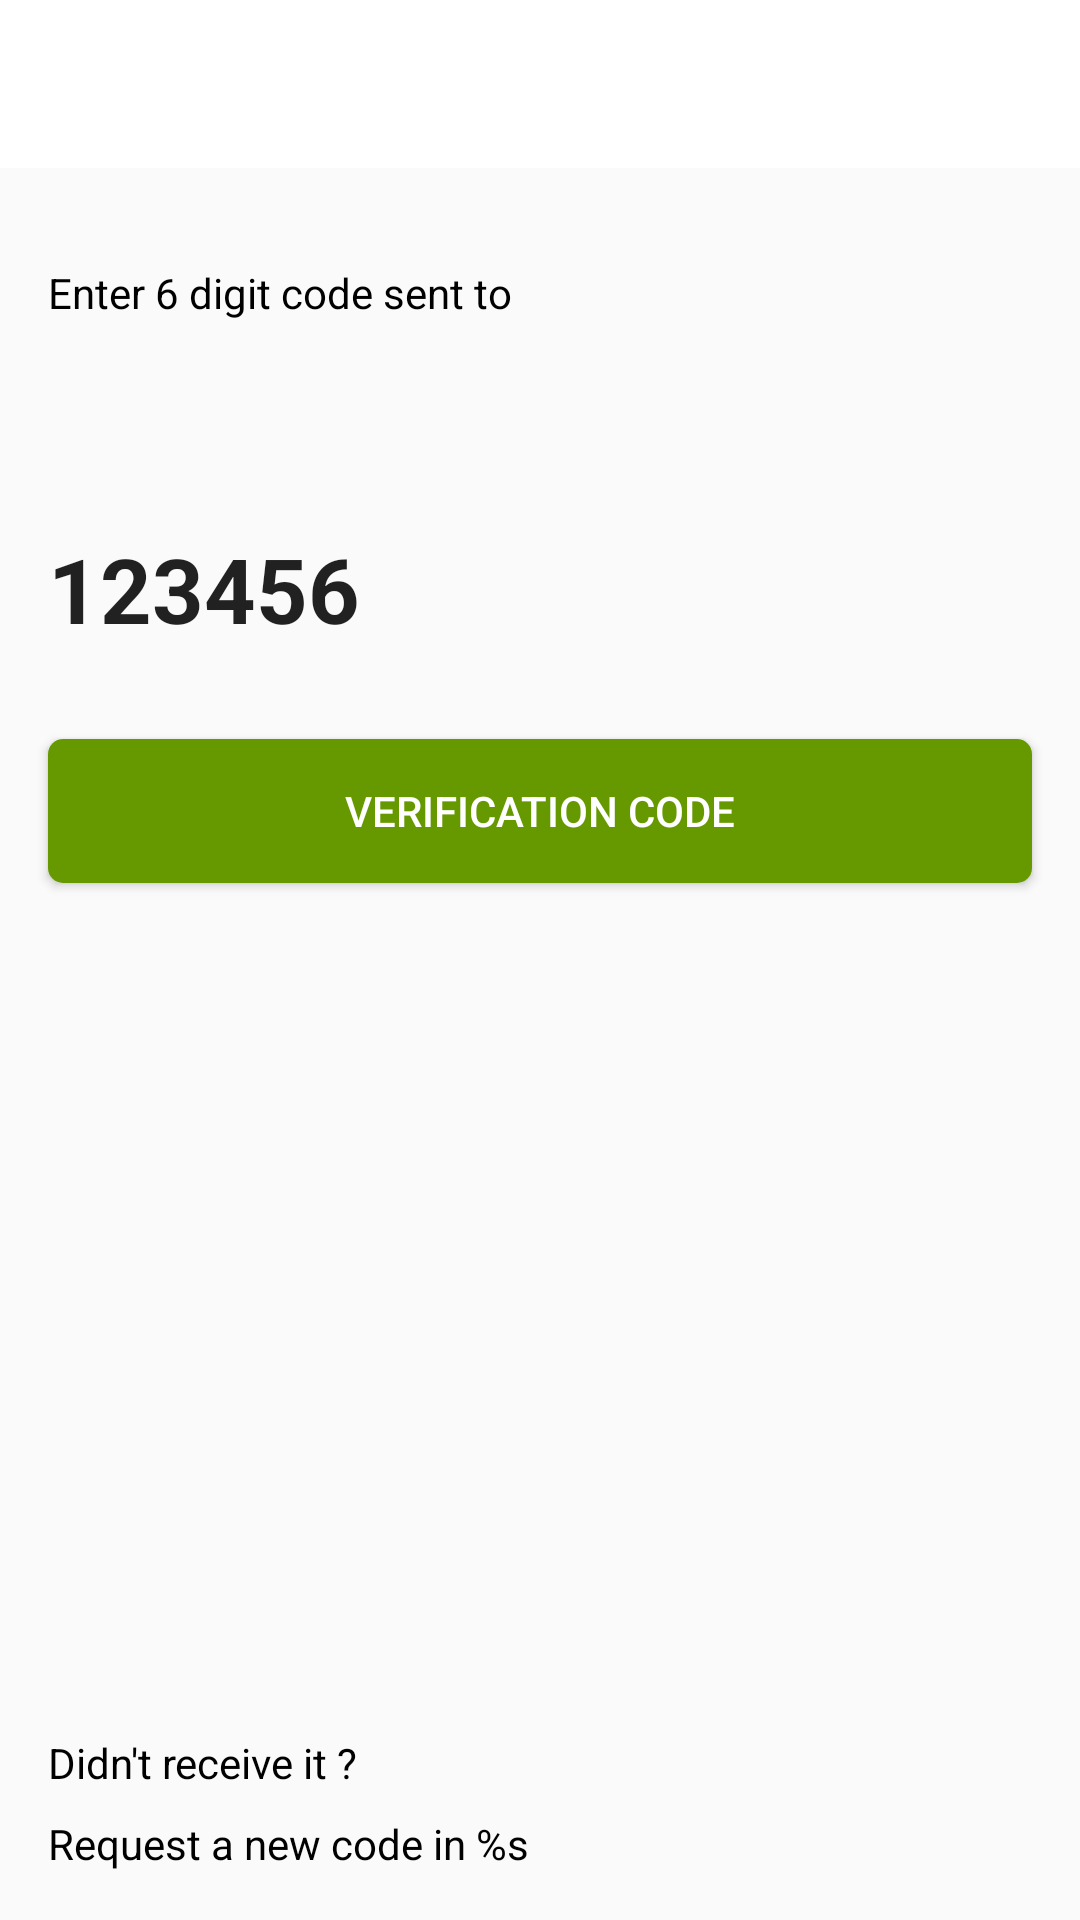

The Android layout XML behind this screen, and the referenced resources:
<!-- AndroidManifest.xml: application theme AppTheme -->
<!-- res/layout/activity_verify_phone.xml -->
<?xml version="1.0" encoding="utf-8"?>
<FrameLayout  xmlns:android="http://schemas.android.com/apk/res/android"
    xmlns:app="http://schemas.android.com/apk/res-auto"
    xmlns:tools="http://schemas.android.com/tools"
    android:layout_width="match_parent"
    android:layout_height="match_parent">

    <android.support.constraint.ConstraintLayout
        android:id="@+id/root_layout"
        android:layout_width="match_parent"
        android:layout_height="match_parent">

        <android.support.v7.widget.Toolbar
            android:id="@+id/toolbar"
            android:layout_width="0dp"
            android:layout_height="wrap_content"
            android:background="@color/colorWhite"
            android:minHeight="?attr/actionBarSize"
            android:theme="?attr/actionBarTheme"
            app:layout_constraintEnd_toEndOf="parent"
            app:layout_constraintStart_toStartOf="parent"
            app:layout_constraintTop_toTopOf="parent" />

        <TextView
            android:id="@+id/instruction_text_view"
            android:layout_width="wrap_content"
            android:layout_height="wrap_content"
            android:layout_marginStart="16dp"
            android:layout_marginTop="32dp"
            android:text="@string/instruction_text_view"
            android:textColor="@android:color/black"
            app:layout_constraintStart_toStartOf="parent"
            app:layout_constraintTop_toBottomOf="@+id/toolbar" />

        <TextView
            android:id="@+id/phone_text_view"
            android:layout_width="wrap_content"
            android:layout_height="wrap_content"
            android:layout_marginStart="16dp"
            android:layout_marginTop="8dp"
            tools:text="+84 0395616595"
            android:textColor="@android:color/black"
            android:textStyle="bold"
            app:layout_constraintStart_toStartOf="parent"
            app:layout_constraintTop_toBottomOf="@+id/instruction_text_view" />


        <TextView
            android:id="@+id/time_out_text_view"
            android:layout_width="wrap_content"
            android:layout_height="wrap_content"
            android:layout_marginStart="16dp"
            android:layout_marginBottom="16dp"
            android:text="@string/time_out_text"
            android:textColor="@android:color/black"
            app:layout_constraintBottom_toBottomOf="parent"
            app:layout_constraintStart_toStartOf="parent" />

        <TextView
            android:id="@+id/receive_text_view"
            android:layout_width="wrap_content"
            android:layout_height="wrap_content"
            android:layout_marginStart="16dp"
            android:layout_marginBottom="8dp"
            android:text="@string/receive_text_view"
            android:textColor="@android:color/black"
            app:layout_constraintBottom_toTopOf="@+id/time_out_text_view"
            app:layout_constraintStart_toStartOf="parent" />

        <EditText
            android:id="@+id/code_edit_text"
            android:layout_width="0dp"
            android:layout_height="wrap_content"
            android:layout_marginStart="16dp"
            android:layout_marginTop="32dp"
            android:layout_marginEnd="16dp"
            android:background="@null"
            android:hint="@string/hint_code"
            android:inputType="number"
            android:maxLength="6"
            android:paddingTop="10dp"
            android:paddingBottom="10dp"
            android:textColorHint="@android:color/darker_gray"
            android:textSize="30sp"
            android:textStyle="bold"
            android:imeOptions="actionDone"
            app:layout_constraintEnd_toEndOf="parent"
            app:layout_constraintStart_toStartOf="parent"
            app:layout_constraintTop_toBottomOf="@+id/phone_text_view"
            tools:ignore="Autofill"
            android:text="123456"/>

        <Button
            android:id="@+id/verification_code_button"
            android:layout_width="0dp"
            android:layout_height="wrap_content"
            android:layout_marginTop="20dp"
            android:layout_marginStart="16dp"
            android:layout_marginEnd="16dp"
            android:background="@drawable/bg_button_login"
            android:text="@string/verification_code_button_text"
            android:textColor="@android:color/white"
            app:layout_constraintStart_toStartOf="parent"
            app:layout_constraintEnd_toEndOf="parent"
            app:layout_constraintTop_toBottomOf="@id/code_edit_text"/>

    </android.support.constraint.ConstraintLayout>

    <ProgressBar
        android:id="@+id/progress_bar"
        android:layout_width="wrap_content"
        android:layout_height="wrap_content"
        android:layout_gravity="center"
        android:visibility="invisible" />

</FrameLayout>
<!-- resources referenced by this layout -->
<resources>
  <color name="colorWhite">#FFFFFF</color>
  <!-- drawable bg_button_login (drawable) -->
  <?xml version="1.0" encoding="utf-8"?>
  <shape xmlns:android="http://schemas.android.com/apk/res/android">
      <solid android:color="@android:color/holo_green_dark" />
      <corners android:radius="5dp" />
  </shape>
  <string name="hint_code">000000</string>
  <string name="instruction_text_view">Enter 6 digit code sent to</string>
  <string name="receive_text_view">Didn\'t receive it ?</string>
  <string name="time_out_text">Request a new code in %s</string>
  <string name="verification_code_button_text">Verification Code</string>
  <style name="AppTheme" parent="Theme.AppCompat.Light.NoActionBar">
          
          <item name="colorPrimary">@color/colorPrimary</item>
          <item name="colorPrimaryDark">@color/colorPrimaryDark</item>
          <item name="colorAccent">@color/colorAccent</item>
          <item name="drawerArrowStyle">@style/IconHamburger</item>
  
      </style>
  <color name="colorPrimary">#585468</color>
  <color name="colorPrimaryDark">#00574B</color>
  <color name="colorAccent">#000000</color>
  <style name="IconHamburger" parent="@style/Widget.AppCompat.DrawerArrowToggle">
          <item name="color">@android:color/black</item>
      </style>
</resources>
